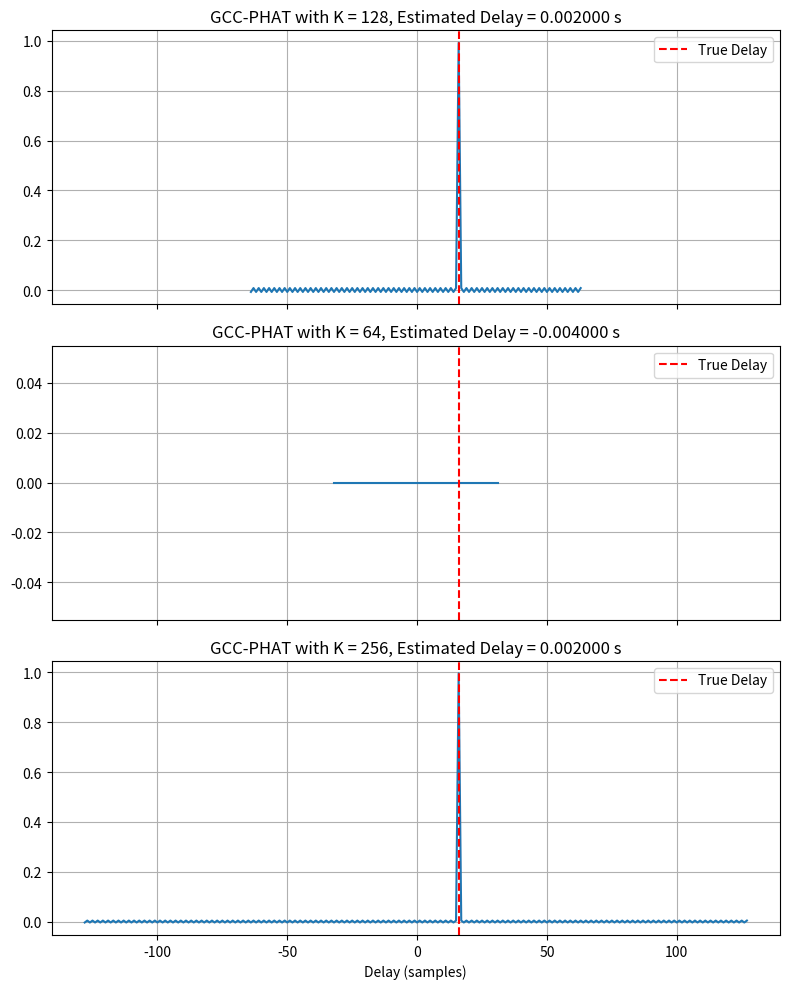

Write the Python code that produced this figure.
import numpy as np
import matplotlib.pyplot as plt
from scipy.signal import correlate
from scipy.fft import fft, ifft

# Parameters
fs = 8000  # sampling frequency in Hz
delay_seconds_a = 0.002  # actual delay in seconds (2ms)
delay_samples_a = int(fs * delay_seconds_a)

# Simulated signal: a simple short burst
N = 1024
x1 = np.zeros(N)
x1[100:110] = np.hanning(10)  # a short pulse

# Delayed version of the signal
x0 = np.zeros(N)
x0[100 + delay_samples_a:110 + delay_samples_a] = np.hanning(10)

# print the two signals
print("delay_samples:", delay_samples_a)
print("Signal x0:", x0[90:110+delay_samples_a])
print("Signal x1:", x1[90:110+delay_samples_a])

def gcc_phat(x0, x1, K):
    """Compute GCC-PHAT with window length K."""
    X0 = fft(x0[:K]) # With (negative) delay
    X1 = fft(x1[:K]) # Reference signal
    S = X0 * np.conj(X1)
    S /= np.abs(S) + 1e-10  # PHAT weighting
    psi = np.real(ifft(S))
    psi = np.fft.fftshift(psi)
    m = np.arange(-K // 2, K // 2)
    return m, psi

def estimate_delay(psi, fs):
    """Estimate delay from GCC-PHAT result."""
    m = np.argmax(psi)
    center = len(psi) // 2
    delay_samples = m - center
    print("m:", m)
    print("center:", center)
    print("delay_samples:", delay_samples + center)
    print("delay_samples:", delay_samples)
    # if delay_samples > 0:
    #     delay_samples = len(psi)
    return delay_samples / fs

# Try with different K values
K_values = [128, 64, 256]
fig, axs = plt.subplots(len(K_values), 1, figsize=(8, 10), sharex=True)

for i, K in enumerate(K_values):
    m, psi = gcc_phat(x0, x1, K)
    delay_estimated = estimate_delay(psi, fs)
    axs[i].plot(m, psi)
    axs[i].set_title(f'GCC-PHAT with K = {K}, Estimated Delay = {delay_estimated:.6f} s')
    axs[i].axvline(delay_samples_a, color='red', linestyle='--', label='True Delay')
    axs[i].legend()
    axs[i].grid(True)

plt.xlabel('Delay (samples)')
plt.tight_layout()
plt.show()
